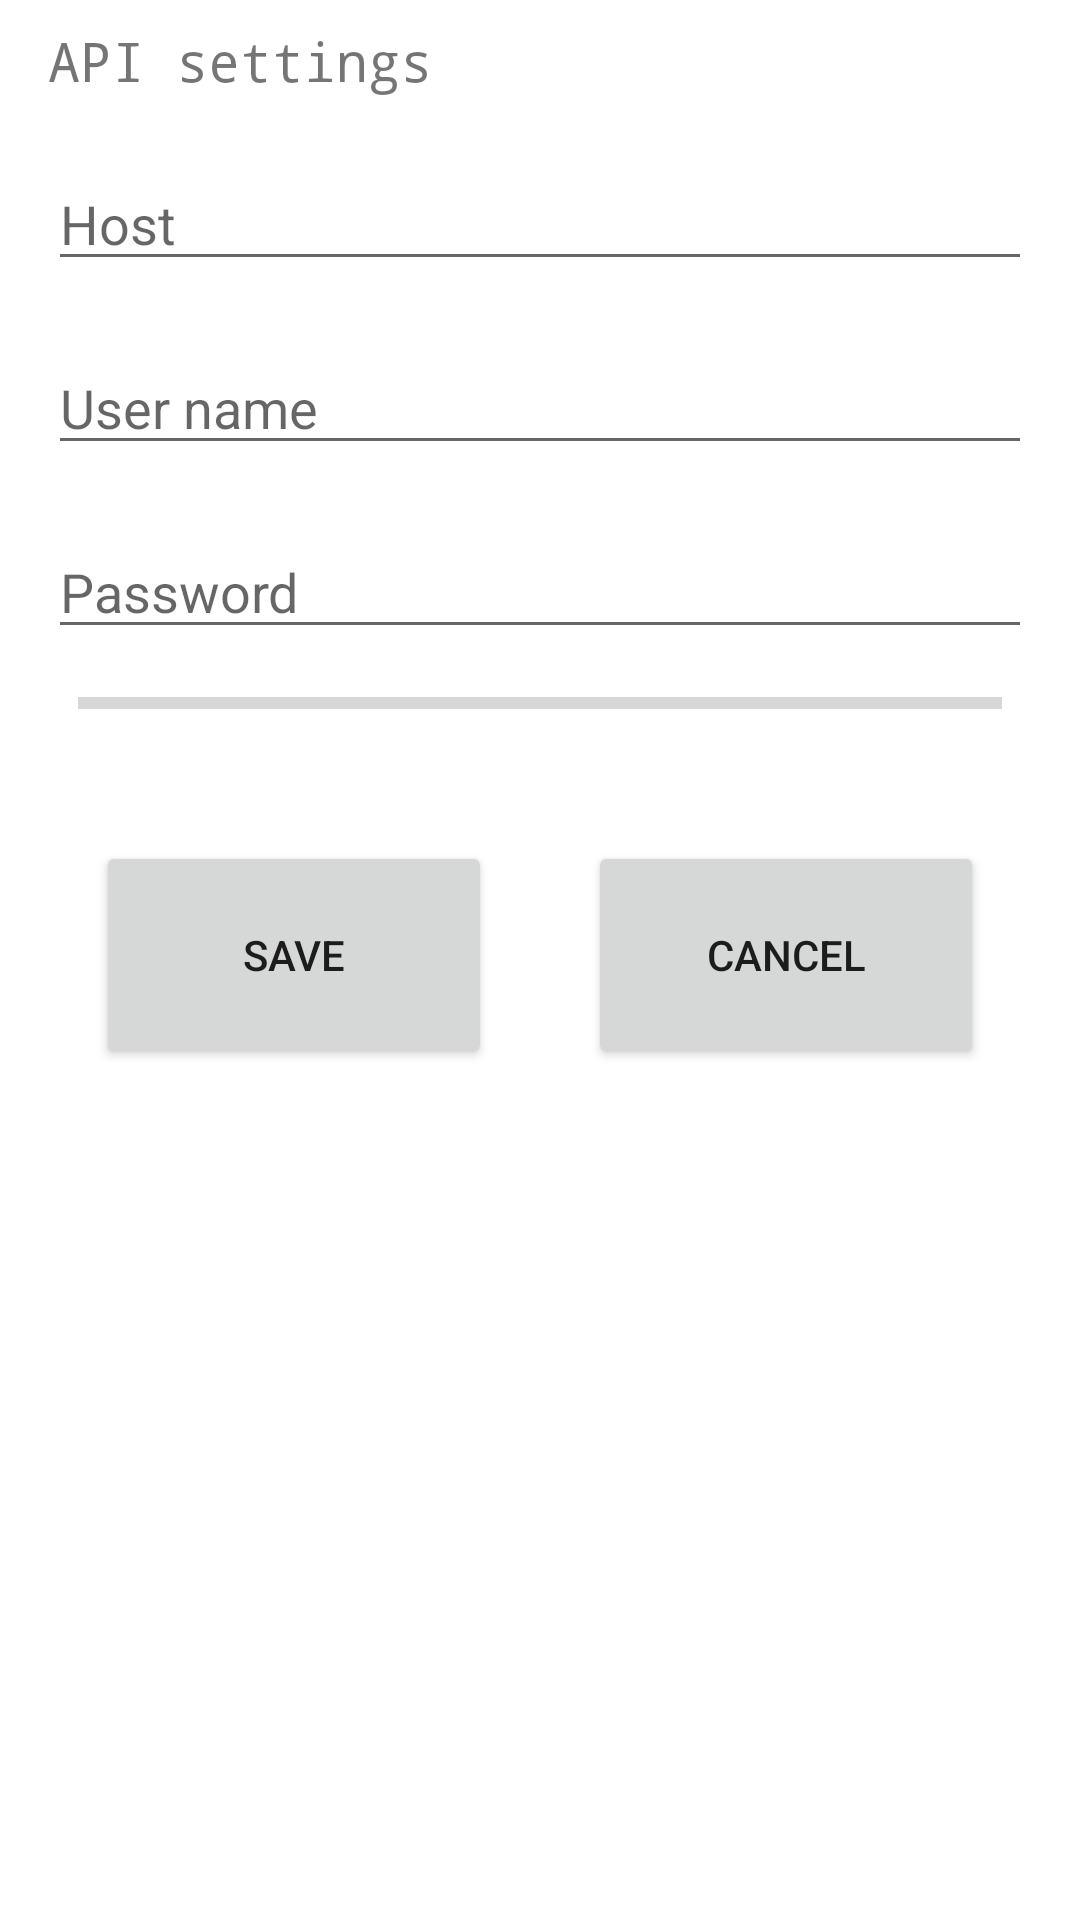

Reconstruct the res/layout file that produces this screen, plus the resources it refers to.
<!-- AndroidManifest.xml: application theme Theme.StickyPiDataHarvester -->
<!-- res/layout/fragment_preference.xml -->
<?xml version="1.0" encoding="utf-8"?>
<androidx.constraintlayout.widget.ConstraintLayout
    xmlns:android="http://schemas.android.com/apk/res/android"
    xmlns:app="http://schemas.android.com/apk/res-auto"
    xmlns:tools="http://schemas.android.com/tools"
    android:layout_width="match_parent"
    android:layout_height="match_parent"
    tools:context=".DeviceListFragment">

    <LinearLayout
        android:id="@+id/linear_layout"
        android:layout_width="match_parent"
        android:layout_height="match_parent"
        android:layout_marginStart="16dp"
        android:layout_marginTop="8dp"
        android:layout_marginBottom="16dp"
        android:layout_marginEnd="16dp"
        android:orientation="vertical"
        app:layout_constraintStart_toStartOf="parent"
        app:layout_constraintTop_toTopOf="parent"
        >
        <TextView
            android:id="@+id/location_text_view"
            android:layout_width="wrap_content"
            android:layout_height="wrap_content"
            android:text="API settings"
            android:fontFamily="monospace"
            android:textSize="18dp"

            />



        <EditText
            android:id="@+id/preference_api_host"
            android:layout_width="match_parent"
            android:layout_height="wrap_content"
            android:ems="10"
            android:hint="Host"
            android:inputType="textWebEditText"
            android:layout_marginTop="20dp"
            />
        <EditText
            android:id="@+id/preference_user_name"
            android:layout_width="match_parent"
            android:layout_height="wrap_content"
            android:ems="10"
            android:hint="User name"
            android:inputType="text"
            android:layout_marginTop="20dp"
            />
        <EditText
            android:id="@+id/preference_password"
            android:layout_width="match_parent"
            android:layout_height="wrap_content"
            android:ems="10"
            android:hint="Password"
            android:inputType="textPassword"
            android:layout_marginTop="20dp"
            />
        <ProgressBar
            android:id="@+id/progress_bar"
            android:layout_width="fill_parent"
            android:layout_height="wrap_content"
            style="?android:attr/progressBarStyleHorizontal"
            android:layout_margin="10dp"
            android:max="100"
            android:progress="0" />
        <LinearLayout
            android:id="@+id/linear_layout_hor"
            android:layout_width="match_parent"
            android:layout_height="100dp"
            android:orientation="horizontal"
            android:layout_marginTop="20dp"
            >
            <Button
                android:id="@+id/preference_save"
                android:layout_width="match_parent"
                android:layout_height="match_parent"
                android:layout_weight="1"
                android:layout_marginStart="16dp"
                android:layout_marginTop="8dp"
                android:layout_marginBottom="16dp"
                android:layout_marginEnd="16dp"
                android:text="Save"
                />
            <Button
                android:id="@+id/preference_cancel"
                android:layout_width="match_parent"
                android:layout_height="match_parent"
                android:layout_weight="1"
                android:layout_marginStart="16dp"
                android:layout_marginTop="8dp"
                android:layout_marginBottom="16dp"
                android:layout_marginEnd="16dp"
                android:text="Cancel"  />
        </LinearLayout>
    </LinearLayout>


    

</androidx.constraintlayout.widget.ConstraintLayout>
<!-- resources referenced by this layout -->
<resources>
  <style name="Theme.StickyPiDataHarvester" parent="Theme.MaterialComponents.DayNight.DarkActionBar">
          
          <item name="colorPrimary">@color/purple_500</item>
          <item name="colorPrimaryVariant">@color/purple_700</item>
          <item name="colorOnPrimary">@color/white</item>
          
          <item name="colorSecondary">@color/teal_200</item>
          <item name="colorSecondaryVariant">@color/teal_700</item>
          <item name="colorOnSecondary">@color/black</item>
          
          <item name="android:statusBarColor" tools:targetApi="l">?attr/colorPrimaryVariant</item>
          
      </style>
  <!-- not gathered from this repository: default colours our renderer supplied (Android Studio template values) -->
  <color name="purple_500">#FF6200EE</color>
  <color name="purple_700">#FF3700B3</color>
  <color name="teal_200">#FF03DAC5</color>
  <color name="teal_700">#FF018786</color>
  <color name="black">#FF000000</color>
  <color name="white">#FFFFFFFF</color>
</resources>
